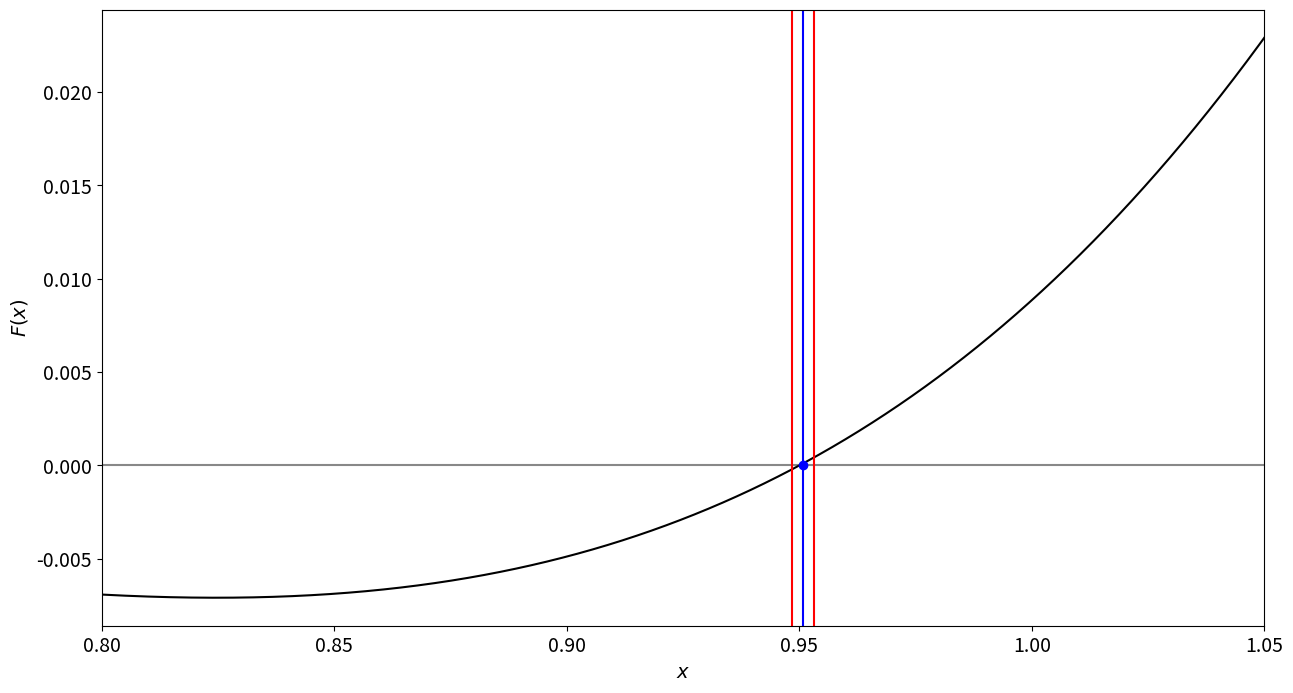

This chart was generated by the following Python code:
import matplotlib.pyplot as plt
import numpy as np

import matplotlib as mpl
mpl.rcParams['font.size'] = 14

def F(x):
    return ((x - 0.1)**3) * ((x - 0.5)**2) * ((x - 0.95)**1) * (1 / (0.03 + x**2))


# Set initial interval and midpoint
a = 0.85
b = 1.0
c = (a + b) / 2.0

a_plot = a - 0.05
b_plot = b + 0.05

# Plot F(x) over [a_plot, b_plot]
x = np.linspace(a_plot, b_plot, 10001)
fig, ax = plt.subplots(figsize=(15, 8))
ax.axhline(0.0, color = "#888888")
ax.plot(x, F(x), color = "k", linestyle = "-")
ax.set(xlabel=r"$x$", ylabel=r"$F(x)$")
ax.set_xlim([a_plot, b_plot])

# Draw a blue line at the midpoint, and red lines for interval bounds
ax.axvline(a, color = "#ff0000")
ax.axvline(b, color = "#ff0000")

ax.axvline(c, color = "#0000ff")
ax.plot(c, 0, 'o', color = "#0000ff")

# Turn on "interactive plotting", show the figure,
# pause for 2 seconds
plt.ion()
plt.show()
plt.pause(2)

for i in range(1, 6):
    
    # Bisection iteration
    if F(a) * F(c) <= 0.0:
        b = c
    else:
        a = c
    
    # Clear axes
    ax.clear()
    
    # Find new midpoint and plot again
    c = (a + b) / 2.0

    # The figure will update automatically thanks to plt.ion()
    ax.axhline(0.0, color = "#888888")
    ax.plot(x, F(x), color = "k", linestyle = "-")
    ax.axvline(a, color = "#ff0000")
    ax.axvline(b, color = "#ff0000")

    ax.axvline(c, color = "#0000ff")
    ax.plot(c, 0, 'o', color = "#0000ff")
    
    ax.set(xlabel=r"$x$", ylabel=r"$F(x)$")
    ax.set_xlim([a_plot, b_plot])
    
    # Pause for 2 seconds to see the new plot
    plt.pause(2)
    
plt.pause(5)